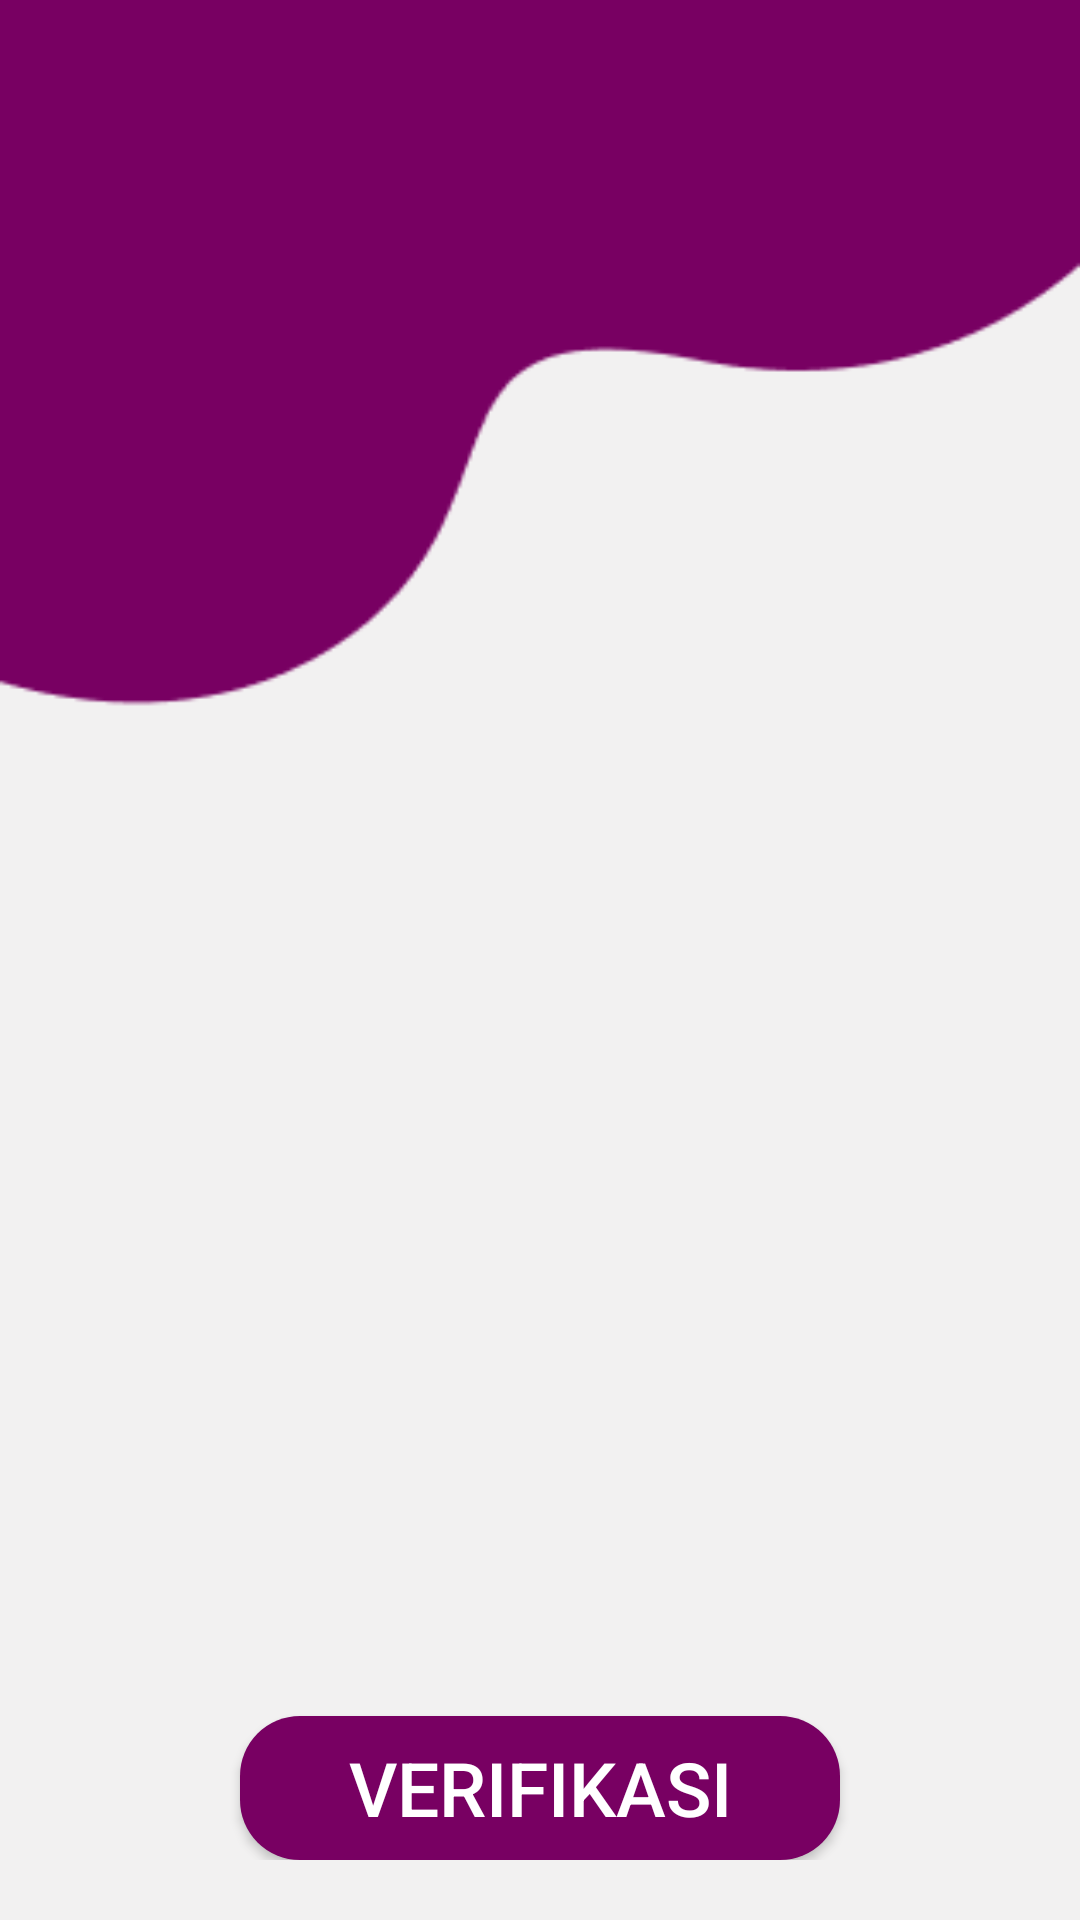

Produce the Android XML layout that renders to this screen, including the resource entries it uses.
<!-- AndroidManifest.xml: application theme Theme.Apk -->
<!-- res/layout/fragment_pertanyaan.xml -->
<?xml version="1.0" encoding="utf-8"?>
<FrameLayout xmlns:android="http://schemas.android.com/apk/res/android"
    xmlns:tools="http://schemas.android.com/tools"
    android:layout_width="match_parent"
    android:layout_height="match_parent"
    android:background="@drawable/vector"
    tools:context=".fragment.PertanyaanFragment">

    
   <RelativeLayout
       android:background="@drawable/white"

       android:layout_width="match_parent"
       android:layout_height="match_parent"
       android:layout_margin="20dp">

       <androidx.recyclerview.widget.RecyclerView
           tools:listitem="@layout/list_pertanyaan"
           android:id="@+id/list_ajuan"
           android:layout_marginHorizontal="15dp"
           android:layout_marginBottom="10dp"
           android:layout_width="match_parent"
           android:layout_height="match_parent"/>

       <androidx.appcompat.widget.AppCompatButton
           android:background="@drawable/btn"
           android:layout_centerHorizontal="true"
           android:id="@+id/verifikasi"
           android:layout_alignParentBottom="true"
           android:layout_width="200dp"
           android:textSize="25sp"
           android:layout_height="wrap_content"
           android:textColor="@color/white"
           android:text="Verifikasi"/>

   </RelativeLayout>

</FrameLayout>
<!-- res/layout/list_pertanyaan.xml (included above) -->
<?xml version="1.0" encoding="utf-8"?>
<androidx.cardview.widget.CardView
    xmlns:android="http://schemas.android.com/apk/res/android"
    android:layout_width="match_parent"
    android:layout_height="wrap_content"
    xmlns:app="http://schemas.android.com/apk/res-auto">


            <RelativeLayout
                android:layout_width="match_parent"
                android:layout_height="match_parent">
                <androidx.cardview.widget.CardView
                    android:layout_width="wrap_content"
                    android:layout_height="wrap_content"
                    android:backgroundTint="@drawable/btnw"
                    app:cardCornerRadius="10dp">

                </androidx.cardview.widget.CardView>

            </RelativeLayout>
    <LinearLayout
        android:layout_width="match_parent"
        android:layout_height="wrap_content"
        android:orientation="horizontal">
        <TextView
            android:id="@+id/pertanyaan"
            android:layout_width="wrap_content"
            android:layout_height="wrap_content"
            android:text="Ahmad Tunggi"
            android:textStyle="bold"
            android:textColor="#780062"/>


    </LinearLayout>




</androidx.cardview.widget.CardView>
<!-- resources referenced by this layout -->
<resources>
  <color name="white">#FFFFFFFF</color>
  <!-- drawable btn (drawable) -->
  <?xml version="1.0" encoding="utf-8"?>
  <shape xmlns:android="http://schemas.android.com/apk/res/android">
      <corners android:radius="20dp"/>
      <solid android:color="#780062"/>
  </shape>
  <!-- drawable vector: png bitmap (drawable, 3395 bytes) -->
  <style name="Theme.Apk" parent="Theme.MaterialComponents.DayNight.NoActionBar">
          
          <item name="colorPrimary">@color/purple_500</item>
          <item name="colorPrimaryVariant">@color/purple_700</item>
          <item name="colorOnPrimary">@color/white</item>
          
          <item name="colorSecondary">@color/teal_200</item>
          <item name="colorSecondaryVariant">@color/teal_700</item>
          <item name="colorOnSecondary">@color/black</item>
          
          <item name="android:statusBarColor">?attr/colorPrimaryVariant</item>
          
      </style>
  <color name="purple_500">#FF6200EE</color>
  <color name="purple_700">#780062</color>
  <color name="teal_200">#FF03DAC5</color>
  <color name="teal_700">#FF018786</color>
  <color name="black">#FF000000</color>
</resources>
